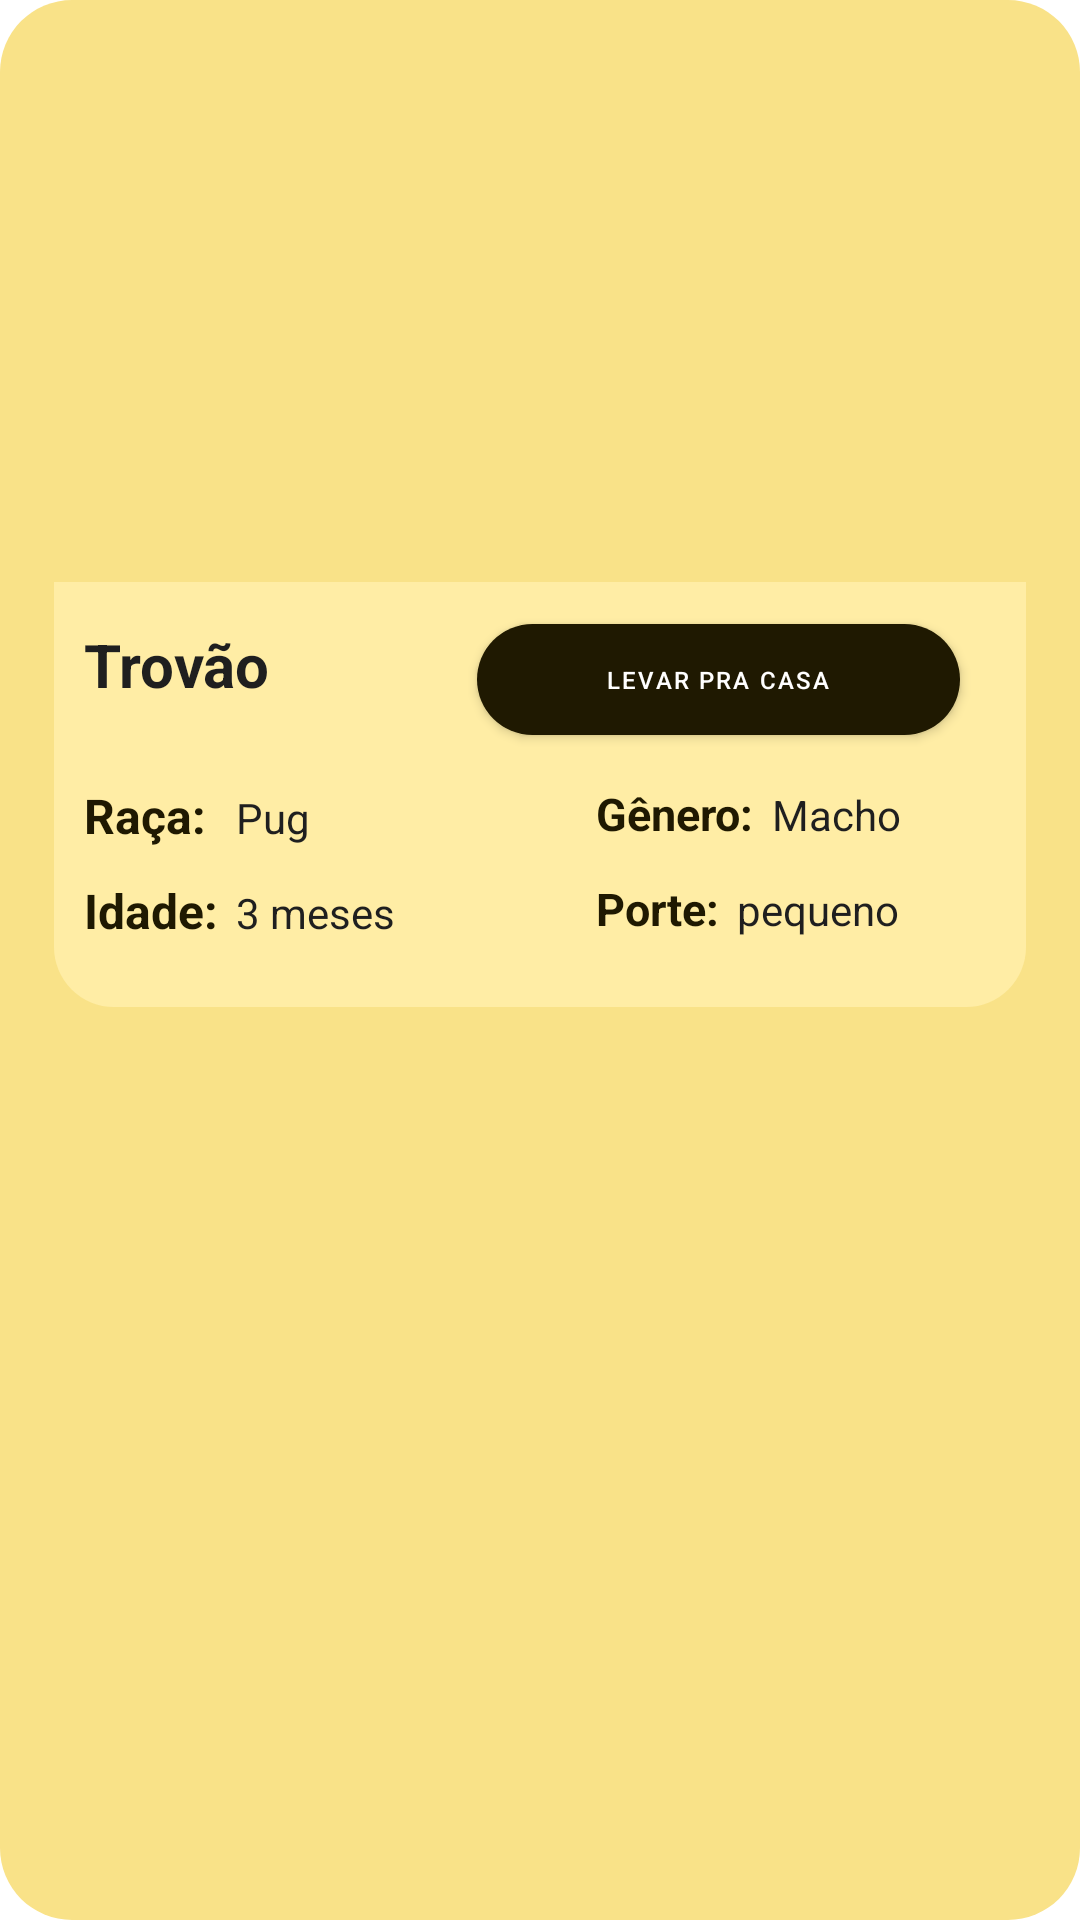

This screen was rendered from an Android layout file. Write that file and the resources it references.
<!-- AndroidManifest.xml: application theme Theme.UrPuppy -->
<!-- res/layout/pets_row.xml -->
<?xml version="1.0" encoding="utf-8"?>
<androidx.constraintlayout.widget.ConstraintLayout xmlns:android="http://schemas.android.com/apk/res/android"
    xmlns:app="http://schemas.android.com/apk/res-auto"
    xmlns:tools="http://schemas.android.com/tools"
    android:id="@+id/pets_row_item"
    android:layout_width="match_parent"
    android:layout_height="wrap_content"
    android:layout_marginHorizontal="16dp"
    android:layout_marginTop="16dp"
    android:layout_marginBottom="10dp"
    android:background="@drawable/pet_button"
    android:orientation="vertical"
    android:paddingHorizontal="18dp"
    android:paddingVertical="10dp">

    <com.google.android.material.imageview.ShapeableImageView
        android:id="@+id/dogImage"
        android:layout_width="match_parent"
        android:layout_height="180dp"
        android:layout_marginTop="4dp"
        android:scaleType="centerCrop"
        android:src="@drawable/desgracadinho"
        app:layout_constraintEnd_toEndOf="parent"
        app:layout_constraintHorizontal_bias="0.0"
        app:layout_constraintStart_toStartOf="parent"
        app:layout_constraintTop_toTopOf="parent"
        app:shapeAppearanceOverlay="@style/left_corners_rounded" />

    <androidx.constraintlayout.widget.ConstraintLayout
        android:id="@+id/constraintLayout"
        android:layout_width="0dp"
        android:layout_height="wrap_content"
        android:layout_marginTop="180dp"
        android:background="@drawable/pet_info_card"
        android:paddingHorizontal="10dp"
        android:paddingTop="10dp"
        android:paddingBottom="24dp"
        app:layout_constraintEnd_toEndOf="parent"
        app:layout_constraintHorizontal_bias="0.0"
        app:layout_constraintStart_toStartOf="parent"
        app:layout_constraintTop_toTopOf="@+id/dogImage">

        <TextView
            android:id="@+id/dogName"
            android:layout_width="wrap_content"
            android:layout_height="wrap_content"
            android:layout_marginTop="4dp"
            android:text="Trovão"
            android:textColor="@color/black"
            android:textSize="20sp"
            android:textStyle="bold"
            app:layout_constraintStart_toStartOf="parent"
            app:layout_constraintTop_toTopOf="parent" />

        <com.google.android.material.button.MaterialButton
            android:id="@+id/adoptThePet"
            style="@style/ShapeAppearanceOverlay.Material3.Button"
            android:layout_width="161dp"
            android:layout_height="37dp"
            android:layout_marginTop="4dp"
            android:background="@drawable/button_bg_primary"


            android:drawableLeft="@drawable/pets"
            android:drawableTint="@color/white"
            android:paddingHorizontal="20dp"
            android:text="Levar pra casa"
            android:textColor="@color/white"
            android:textSize="8sp"
            app:backgroundTint="@color/textColor"
            app:layout_constraintEnd_toEndOf="parent"
            app:layout_constraintHorizontal_bias="0.85"
            app:layout_constraintStart_toEndOf="@+id/dogName"
            app:layout_constraintTop_toTopOf="parent" />

        <LinearLayout
            android:id="@+id/linearLayout"
            android:layout_width="wrap_content"
            android:layout_height="wrap_content"

            android:layout_marginTop="26dp"
            android:orientation="horizontal"
            app:layout_constraintStart_toStartOf="@+id/dogName"
            app:layout_constraintTop_toBottomOf="@+id/dogName">

            <TextView
                android:layout_width="wrap_content"
                android:layout_height="wrap_content"
                android:text="Raça:"
                android:textColor="@color/textColor"
                android:textSize="16sp"
                android:textStyle="bold" />

            <Space
                android:layout_width="10dp"
                android:layout_height="wrap_content" />

            <TextView
                android:id="@+id/dogRace"
                android:layout_width="wrap_content"
                android:layout_height="wrap_content"
                android:text="Pug"
                android:textColor="@color/black" />
        </LinearLayout>

        <LinearLayout
            android:id="@+id/linearLayout2"
            android:layout_width="wrap_content"

            android:layout_height="wrap_content"
            android:layout_marginTop="16dp"
            android:orientation="horizontal"
            app:layout_constraintBottom_toBottomOf="@+id/linearLayout"
            app:layout_constraintEnd_toEndOf="parent"
            app:layout_constraintHorizontal_bias="0.75"
            app:layout_constraintStart_toEndOf="@+id/linearLayout"
            app:layout_constraintTop_toBottomOf="@+id/adoptThePet"
            app:layout_constraintVertical_bias="0.0">

            <TextView
                android:layout_width="wrap_content"
                android:layout_height="match_parent"
                android:text="Gênero:"
                android:textColor="@color/textColor"
                android:textSize="15sp"
                android:textStyle="bold" />

            <Space
                android:layout_width="6dp"
                android:layout_height="wrap_content"
                tools:layout_editor_absoluteX="248dp"
                tools:layout_editor_absoluteY="62dp" />

            <TextView
                android:id="@+id/dogSex"
                android:layout_width="wrap_content"
                android:layout_height="wrap_content"
                android:text="Macho"
                android:textColor="@color/black" />
        </LinearLayout>

        <LinearLayout
            android:id="@+id/linearLayout3"
            android:layout_width="wrap_content"

            android:layout_height="wrap_content"
            android:layout_marginTop="10dp"
            android:gravity="end"
            android:orientation="horizontal"
            app:layout_constraintBottom_toBottomOf="parent"
            app:layout_constraintStart_toStartOf="@+id/linearLayout"
            app:layout_constraintTop_toBottomOf="@+id/linearLayout"
            app:layout_constraintVertical_bias="1.0">

            <TextView
                android:layout_width="wrap_content"
                android:layout_height="match_parent"
                android:text="Idade:"
                android:textColor="@color/textColor"
                android:textSize="16sp"
                android:textStyle="bold" />

            <Space
                android:layout_width="6dp"
                android:layout_height="wrap_content" />

            <TextView
                android:id="@+id/dogAge"
                android:layout_width="wrap_content"
                android:layout_height="wrap_content"
                android:text="3 meses"
                android:textColor="@color/black" />
        </LinearLayout>

        <LinearLayout
            android:id="@+id/linearLayout6"
            android:layout_width="wrap_content"

            android:layout_height="wrap_content"
            android:layout_marginTop="10dp"
            android:orientation="horizontal"
            app:layout_constraintBottom_toBottomOf="parent"
            app:layout_constraintEnd_toEndOf="parent"
            app:layout_constraintHorizontal_bias="0.0"
            app:layout_constraintStart_toStartOf="@+id/linearLayout2"
            app:layout_constraintTop_toBottomOf="@+id/linearLayout2"
            app:layout_constraintVertical_bias="1.0">

            <TextView
                android:layout_width="wrap_content"
                android:layout_height="match_parent"
                android:text="Porte:"
                android:textColor="@color/textColor"
                android:textSize="15sp"
                android:textStyle="bold" />

            <Space
                android:layout_width="6dp"
                android:layout_height="wrap_content" />

            <TextView
                android:id="@+id/petSize"
                android:layout_width="wrap_content"
                android:layout_height="wrap_content"
                android:text="pequeno"
                android:textColor="@color/black" />
        </LinearLayout>
    </androidx.constraintlayout.widget.ConstraintLayout>

</androidx.constraintlayout.widget.ConstraintLayout>
<!-- resources referenced by this layout -->
<resources>
  <color name="black">#1F1F1F</color>
  <color name="textColor">#1F1901</color>
  <color name="white">#FFFFFFFF</color>
  <!-- drawable button_bg_primary (drawable) -->
  <?xml version="1.0" encoding="utf-8"?>
  <selector xmlns:android="http://schemas.android.com/apk/res/android">
      <item android:state_pressed="true">
          <shape android:shape="rectangle">
              <corners android:radius="24dp"/>
              <stroke android:width="0dp"/>
              <solid android:color="@color/secondaryYellow"/>
  
          </shape>
      </item>
  
      <item>
          <shape android:shape="rectangle">
              <corners android:radius="24dp"/>
              <stroke android:width="0dp"/>
              <solid android:color="@color/black"/>
  
          </shape>
      </item>
  </selector>
  <!-- drawable pet_button (drawable) -->
  <?xml version="1.0" encoding="utf-8"?>
  <shape xmlns:android="http://schemas.android.com/apk/res/android">
  <corners android:radius="24dp"/>
      <solid android:color="@color/primaryYellow"/>
  </shape>
  <!-- drawable pet_info_card (drawable) -->
  <?xml version="1.0" encoding="utf-8"?>
  <shape xmlns:android="http://schemas.android.com/apk/res/android">
      <corners android:bottomLeftRadius="20dp" android:bottomRightRadius="20dp"/>
      <solid android:color="@color/primaryTest"/>
  </shape>
  <style name="left_corners_rounded">
          <item name="cornerFamilyTopLeft">rounded</item>
          <item name="cornerFamilyTopRight">rounded</item>
          <item name="cornerSizeTopRight">10dp</item>
          <item name="cornerSizeTopLeft">10dp</item>
      </style>
  <style name="Theme.UrPuppy" parent="Theme.MaterialComponents.DayNight.NoActionBar">
          
  
          <item name="colorOnPrimary">@color/white</item>
  
          <item name="android:windowTranslucentStatus">true</item>
          <item name="android:windowTranslucentNavigation">true</item>
  
  
          <item name="colorOnSecondary">@color/black</item>
          
          <item name="android:statusBarColor">?attr/colorPrimaryVariant</item>
          
      </style>
  <color name="secondaryYellow">#f6f2e1</color>
  <color name="primaryYellow">#f9e288</color>
  <color name="primaryTest">#ffeda5</color>
</resources>
